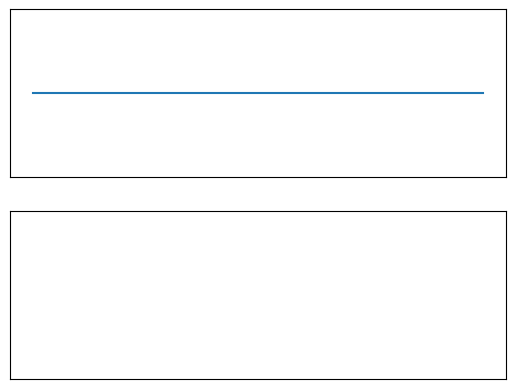

This figure's Python source:
import matplotlib.pyplot as plt
import matplotlib.animation as anim
import numpy as np
import math


NPoint=100
g=9.81
L=20.0
Ro=1
T0=1
dt=0.02


Amp = np.zeros([NPoint], dtype=np.float64)
Vel = np.zeros([NPoint], dtype=np.float64)
A = np.zeros([10], dtype=np.float64)
Fi = np.zeros([10], dtype=np.float64)
Exes = np.zeros([NPoint], dtype=np.float64)
Ek = 0.0
Ep = 0.0
eka = []
epa = []
eca = []
x=-10


for i in range(NPoint):
    Exes[i]=x
    x+=(20.0)/(NPoint-1.0)

start_p=4.0
Amp[int(NPoint/2)]=start_p
for i in range(1,4):
    Amp[int(NPoint/2-i)]=start_p
    Amp[int(NPoint/2+i)]=start_p
##    start_p+=.5


##for i in range(int(NPoint/2)):
##    Amp[i]=Amp[NPoint-i-1]=2.0*i/(NPoint/2.0);
##    Vel[i]=Vel[NPoint-i-1]=0.0;



fig, plotGrid = plt.subplots(2)

tmp1 = plotGrid[0].plot(Exes, [0]*NPoint)[0]
plotGrid[0].axes.get_xaxis().set_visible(False)
plotGrid[0].axes.get_yaxis().set_visible(False)
plotGrid[0].axis("equal")

tmp2 = plotGrid[1].plot([0]*NPoint, [0]*NPoint)[0]
tmp3 = plotGrid[1].plot([0]*NPoint, [0]*NPoint)[0]
tmp4 = plotGrid[1].plot([0]*NPoint, [0]*NPoint)[0]
plotGrid[1].axes.get_xaxis().set_visible(False)
plotGrid[1].axes.get_yaxis().set_visible(False)
##plotGrid[1].axis("equal")





def calc(i):
    global Vel, Amp, Ek, Ep
    #################################################################
    d2y = np.zeros([NPoint], dtype=np.float64)
    dx=1.0*L/(NPoint-1.0)
    dxdx=1.0*L/(NPoint-1.0)*L/(NPoint-1.0)

    d2y[0]=0
    d2y[(NPoint-1)]=0
    Ep=Ek=0.0
    for i in range(1, NPoint-1):
        d2y[i] = (Amp[i+1] + Amp[i-1] - 2 * Amp[i]) / dxdx
    Amp[0]=0.0
    Amp[NPoint-1]=0.0
    for i in range(1,NPoint):
        Vel[i] = Vel[i] + d2y[i]*dt
        Amp[i] = Amp[i] + Vel[i]*dt
        Ek += 1.0*(dx * Ro * Vel[i] * Vel[i] / 2)
        Ep += 1.0*(T0*((Amp[i]-Amp[i-1])*(Amp[i]-Amp[i-1]))/(2*dx))
    #################################################################

    tmp1.set_ydata(Amp)

    eka.append(Ek)
    epa.append(Ep)
    eca.append(Ek+Ep)
    
    plotGrid[1].set_xlim([len(eka)-60, len(eka)])
    tmp_max=max(max(eka), max(epa))
    tmp_max=max(tmp_max, max(eca))+1
    tmp_min=min(min(eka), min(epa))
    tmp_min=min(tmp_min, min(eca))-1
    plotGrid[1].set_ylim([tmp_min, tmp_max])
    

    tmp2.set_xdata(range(len(eka)))
    tmp2.set_ydata(eka)

    tmp3.set_xdata(range(len(epa)))
    tmp3.set_ydata(epa)

    
    tmp4.set_xdata(range(len(eca)))
    tmp4.set_ydata(eca)

    plt.draw()








a = anim.FuncAnimation(fig, calc, frames=200, repeat=True, interval=1)
plt.show()

